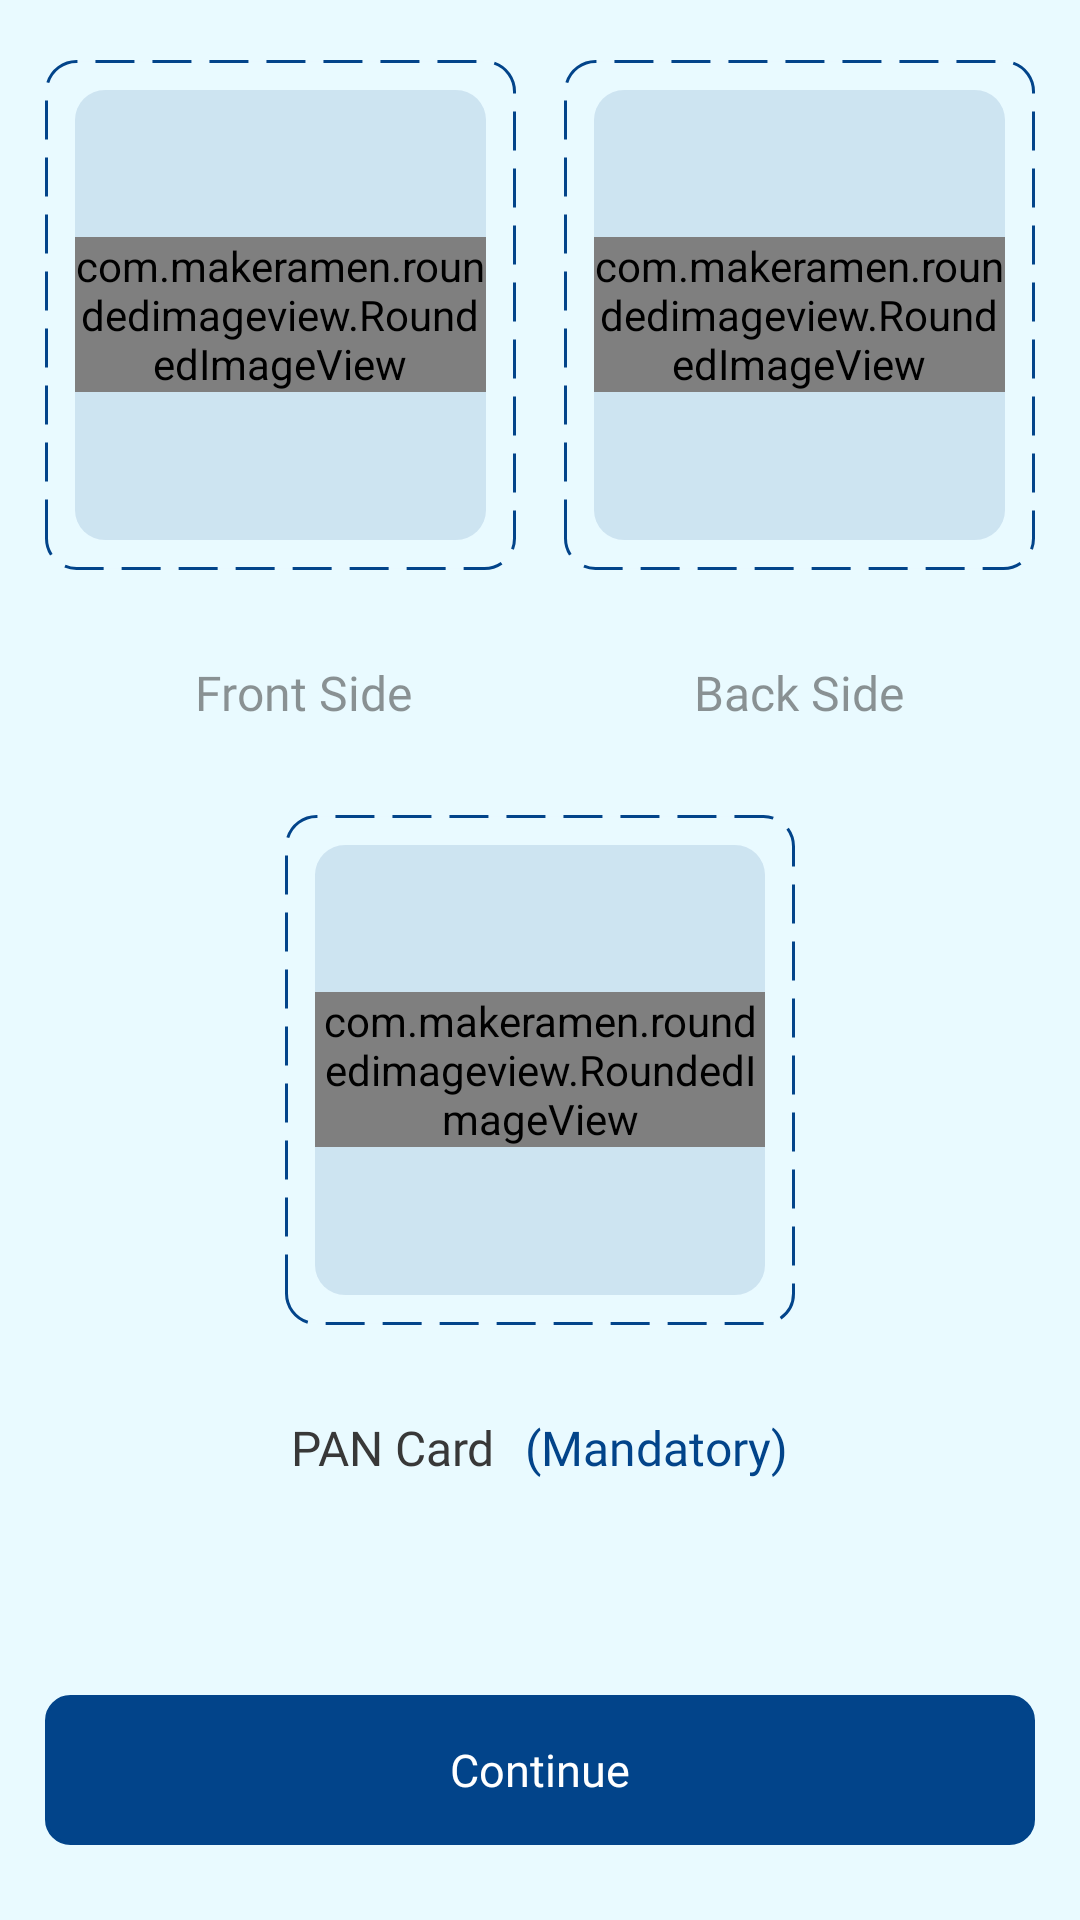

Android layout source for this screen:
<!-- AndroidManifest.xml: application theme Theme.SkyOverFlow -->
<!-- res/layout/fragment_upload_doc.xml -->
<?xml version="1.0" encoding="utf-8"?>
<RelativeLayout xmlns:android="http://schemas.android.com/apk/res/android"
    xmlns:app="http://schemas.android.com/apk/res-auto"
    xmlns:tools="http://schemas.android.com/tools"
    android:layout_width="match_parent"
    android:layout_height="match_parent"
    android:background="@color/purple_700"
    tools:context=".Fragment.SlideMenu.UploadDocFragment">


    <androidx.core.widget.NestedScrollView
        android:layout_width="match_parent"
        android:layout_height="match_parent">

        <LinearLayout
            android:layout_width="match_parent"
            android:layout_height="match_parent"
            android:orientation="vertical">

            <LinearLayout
                android:layout_width="match_parent"
                android:layout_height="match_parent"
                android:layout_margin="13dp"
                android:orientation="horizontal"
                android:weightSum="2">

                <LinearLayout
                    android:layout_width="match_parent"
                    android:layout_height="170dp"
                    android:layout_marginStart="2dp"
                    android:layout_marginTop="7dp"
                    android:layout_marginEnd="8dp"
                    android:layout_marginBottom="2dp"
                    android:layout_weight="1"
                    android:background="@drawable/ic_doc_back_icon"
                    android:gravity="center"
                    android:padding="10dp">

                    <com.makeramen.roundedimageview.RoundedImageView
                        android:id="@+id/frontImage"
                        android:layout_width="wrap_content"
                        android:layout_height="wrap_content"
                        android:scaleType="fitXY"
                        android:src="@drawable/ic_add_icon"
                        app:riv_corner_radius="10dp" />

                </LinearLayout>

                <LinearLayout
                    android:layout_width="match_parent"
                    android:layout_height="170dp"
                    android:layout_marginStart="8dp"
                    android:layout_marginTop="7dp"
                    android:layout_marginEnd="2dp"
                    android:layout_marginBottom="2dp"
                    android:layout_weight="1"
                    android:background="@drawable/ic_doc_back_icon"
                    android:gravity="center"
                    android:padding="10dp">


                    <com.makeramen.roundedimageview.RoundedImageView
                        android:id="@+id/backImage"
                        android:layout_width="wrap_content"
                        android:layout_height="wrap_content"
                        android:scaleType="fitXY"
                        android:src="@drawable/ic_add_icon"
                        app:riv_corner_radius="10dp" />

                </LinearLayout>

            </LinearLayout>

            <LinearLayout
                android:layout_width="match_parent"
                android:layout_height="match_parent"
                android:layout_margin="15dp"
                android:orientation="horizontal"
                android:weightSum="2">

                <TextView
                    android:layout_width="match_parent"
                    android:layout_height="wrap_content"
                    android:layout_marginStart="15dp"
                    android:layout_marginEnd="8dp"
                    android:layout_weight="1"
                    android:fontFamily="@font/poppins"
                    android:gravity="center"
                    android:text="Front Side"
                    android:textColor="#8A383838"
                    android:textSize="16sp" />

                <TextView
                    android:layout_width="match_parent"
                    android:layout_height="wrap_content"
                    android:layout_marginStart="8dp"
                    android:layout_weight="1"
                    android:fontFamily="@font/poppins"
                    android:gravity="center"
                    android:text="Back Side"
                    android:textColor="#8A383838"
                    android:textSize="16sp" />
            </LinearLayout>


            <LinearLayout
                android:layout_width="170dp"
                android:layout_height="170dp"
                android:layout_gravity="center"
                android:layout_marginTop="15dp"
                android:layout_marginBottom="12dp"
                android:background="@drawable/ic_doc_back_icon"
                android:gravity="center"
                android:padding="10dp">

                <com.makeramen.roundedimageview.RoundedImageView
                    android:id="@+id/panCard_image"
                    android:layout_width="wrap_content"
                    android:layout_height="wrap_content"
                    android:scaleType="fitXY"
                    android:src="@drawable/ic_add_icon"
                    app:riv_corner_radius="10dp" />
            </LinearLayout>

            <LinearLayout
                android:layout_width="match_parent"
                android:layout_height="match_parent"
                android:layout_margin="18dp"
                android:gravity="center"
                android:orientation="horizontal">

                <TextView
                    android:layout_width="wrap_content"
                    android:layout_height="wrap_content"
                    android:fontFamily="@font/poppins"
                    android:text="PAN Card"
                    android:textColor="#383838"
                    android:textSize="16sp" />

                <TextView
                    android:layout_width="wrap_content"
                    android:layout_height="wrap_content"
                    android:layout_marginStart="10dp"
                    android:fontFamily="@font/poppins"
                    android:text="(Mandatory)"
                    android:textColor="@color/btn_color"
                    android:textSize="16sp" />

            </LinearLayout>


        </LinearLayout>

    </androidx.core.widget.NestedScrollView>


    <TextView
        android:id="@+id/btn_continue"
        android:layout_width="match_parent"
        android:layout_height="50dp"
        android:layout_alignParentStart="true"
        android:layout_alignParentEnd="true"
        android:layout_alignParentBottom="true"
        android:layout_marginLeft="15dp"
        android:layout_marginRight="15dp"
        android:layout_marginBottom="25dp"
        android:background="@drawable/corner8"
        android:backgroundTint="@color/btn_color"
        android:fontFamily="@font/poppins_medium"
        android:gravity="center"
        android:text="Continue"
        android:textAllCaps="false"
        android:textColor="#FFFFFF"
        android:textSize="15dp" />

</RelativeLayout>
<!-- resources referenced by this layout -->
<resources>
  <color name="btn_color">#02448A</color>
  <color name="purple_700">#E9FAFF</color>
  <!-- drawable corner8 (drawable) -->
  <?xml version="1.0" encoding="utf-8"?>
  <shape xmlns:android="http://schemas.android.com/apk/res/android"
      android:shape="rectangle">
  
      <corners android:radius="8dp" />
  
      <stroke android:color="#DDDDDD"
          android:width="1dp"/>
  
  </shape>
  <!-- drawable ic_add_icon (drawable) -->
  <vector xmlns:android="http://schemas.android.com/apk/res/android"
      android:width="34dp"
      android:height="34dp"
      android:viewportWidth="34"
      android:viewportHeight="34">
      <path
          android:fillColor="#00000000"
          android:pathData="M16.998,16.998H10.758M16.998,10.758V16.998V10.758ZM16.998,16.998V23.238V16.998ZM16.998,16.998H23.238H16.998Z"
          android:strokeWidth="2"
          android:strokeColor="#02448A"
          android:strokeLineCap="round" />
      <path
          android:fillColor="#00000000"
          android:pathData="M16.998,32.598C25.614,32.598 32.598,25.614 32.598,16.998C32.598,8.383 25.614,1.398 16.998,1.398C8.383,1.398 1.398,8.383 1.398,16.998C1.398,25.614 8.383,32.598 16.998,32.598Z"
          android:strokeWidth="2"
          android:strokeColor="#02448A" />
  </vector>
  <!-- drawable ic_doc_back_icon (drawable) -->
  <layer-list xmlns:android="http://schemas.android.com/apk/res/android">
  
      <item>
          <shape android:shape="rectangle">
              <stroke
                  android:width="1dp"
                  android:color="@color/btn_color"
                  android:dashWidth="13dp"
                  android:dashGap="6dp" />
              <solid android:color="#E9FAFF" />
              <corners android:radius="10dp" />
          </shape>
  
      </item>
  
      <item
          android:bottom="10dp"
          android:left="10dp"
          android:right="10dp"
          android:top="10dp">
          <shape android:shape="rectangle">
              <solid android:color="#1F02448A" />
              <corners android:radius="10dp" />
          </shape>
  
      </item>
  
  
  </layer-list>
  <style name="Theme.SkyOverFlow" parent="Theme.MaterialComponents.DayNight.NoActionBar">
          
          <item name="colorPrimary">@color/purple_500</item>
          <item name="colorPrimaryVariant">@color/purple_700</item>
          <item name="colorOnPrimary">@color/purple_700</item>
          
          <item name="colorSecondary">@color/teal_200</item>
          <item name="colorSecondaryVariant">@color/teal_700</item>
          <item name="colorOnSecondary">@color/black</item>
          
          <item name="android:windowLightStatusBar" tools:ignore="NewApi">true</item>
          <item name="android:statusBarColor">?attr/colorPrimaryVariant</item>
  
          
      </style>
  <color name="purple_500">#FF6200EE</color>
  <color name="teal_200">#FF03DAC5</color>
  <color name="teal_700">#FF018786</color>
  <color name="black">#FF000000</color>
</resources>
